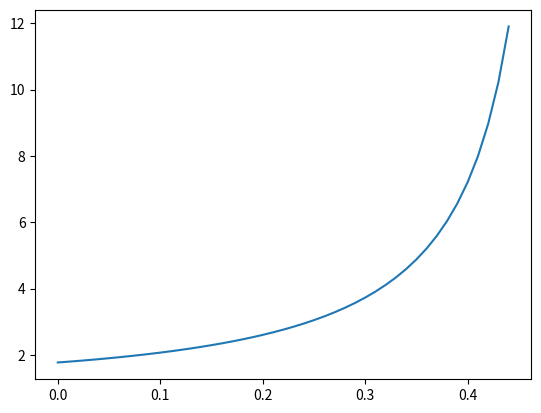

Recreate this plot in Python.
import numpy as np
import scipy as cp
from scipy.special import gamma
import matplotlib.pyplot as plt


def myfunc(p):
	return 2**(-p)*gamma(0.5-p)

myfuncv=np.vectorize(myfunc)

p_axis=np.arange(0, 0.45, 0.01)

plt.plot(p_axis, myfuncv(p_axis))
plt.show()